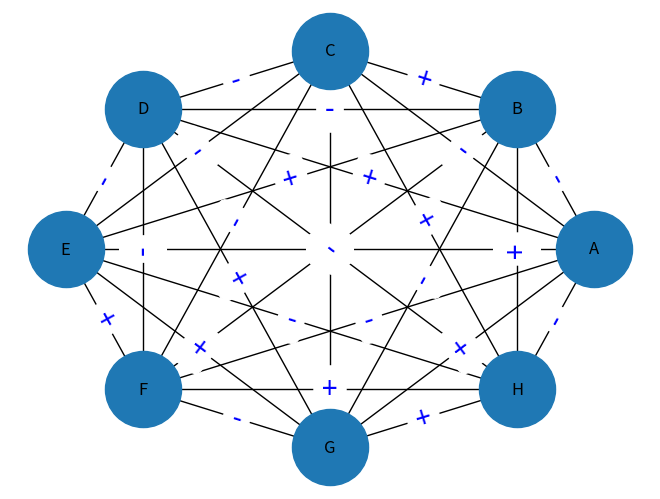
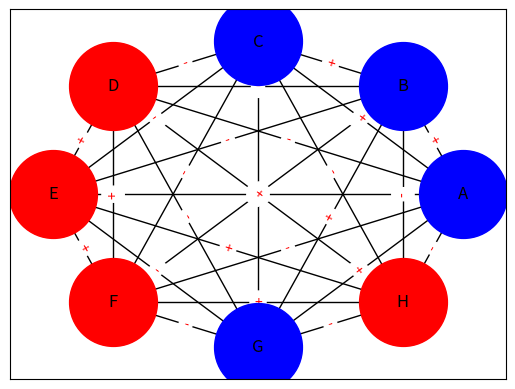

These figures' Python source, in order:
#Signed network example
import networkx as nx
import matplotlib.pyplot as plt
import random
import itertools


def get_signs_of_graph(g, tris_list):
	
	# eg-['A-B','B-C','C-A']
	all_signs = []
	
	for i in range(len(tris_list)):
		t = []
		t.append(g[tris_list[i][0]][tris_list[i][1]]['sign'])
		t.append(g[tris_list[i][1]][tris_list[i][2]]['sign'])
		t.append(g[tris_list[i][2]][tris_list[i][0]]['sign'])
		all_signs.append(t)
	return all_signs

def unstablecount(all_signs):
	stable = 0
	unstable = 0
	
	for i in range(len(all_signs)):
		if (((all_signs[i]).count('+')) == 1 or ((all_signs[i]).count('+')) == 3):
			stable += 1
	unstable = len(all_signs) - stable
	return unstable


def move_graph_to_stable(g, tris_list, all_signs):
	found_unstable = False
	ran = 0
	
	while (found_unstable == False):
		ran = random.randint(0, len(tris_list) - 1)
		if (all_signs[ran].count('+') % 2 == 0):
			found_unstable = True
		else:
			continue

	r = random.randint(1, 3)
	
	if (all_signs[ran].count('+') == 2):
		
		if (r == 1):
			if (g[tris_list[ran][0]][tris_list[ran][1]]['sign'] == '+'):
				g[tris_list[ran][0]][tris_list[ran][1]]['sign'] = '-'
			else:
				g[tris_list[ran][0]][tris_list[ran][1]]['sign'] = '+'
		
		elif (r == 2):
			if (g[tris_list[ran][1]][tris_list[ran][2]]['sign'] == '+'):
				g[tris_list[ran][1]][tris_list[ran][2]]['sign'] = '-'
			else:
				g[tris_list[ran][1]][tris_list[ran][2]]['sign'] = '+'
		
		else:
			if (g[tris_list[ran][0]][tris_list[ran][2]]['sign'] == '+'):
				g[tris_list[ran][0]][tris_list[ran][2]]['sign'] = '-'
			else:
				g[tris_list[ran][0]][tris_list[ran][2]]['sign'] = '+'
	
	else:
		
		if (r == 1):
			g[tris_list[ran][0]][tris_list[ran][1]]['sign'] = '+'
		
		elif (r == 2):
			g[tris_list[ran][1]][tris_list[ran][2]]['sign'] = '+'
		
		else:
			g[tris_list[ran][0]][tris_list[ran][2]]['sign'] = '+'

	return g


def Coalition(g):
	
	f = []
	s = []
	nodes = g.nodes()
	r = random.choice(list(nodes))

	f.append(r)
	processed_nodes = []
	to_be_processed = [r]

	for each in to_be_processed:
		if each not in processed_nodes:
			neigh = list(g.neighbors(each))
			for i in range(len(neigh)):
				if (g[each][neigh[i]]['sign'] == '+'):
					if (neigh[i] not in f):
						f.append(neigh[i])
					if (neigh[i] not in to_be_processed):
						to_be_processed.append(neigh[i])
				elif (g[each][neigh[i]]['sign'] == '-'):
					if (neigh[i] not in s):
						s.append(neigh[i])
						processed_nodes.append(neigh[i])

			processed_nodes.append(each)

	return f, s


# 1.Create graph
g = nx.Graph()
n = 8
g.add_nodes_from(range(1, n + 1))
map = {1: "A", 2: "B", 3: "C", 4: "D", 5: "E",
	6: "F", 7: "G", 8: "H", 9: "I", 10: "J"}
signs = ['+', '-']
g = nx.relabel_nodes(g, map)

# 2.Add every possible edge and assign sign
for i in g.nodes():
	for j in g.nodes():
		if (i != j):
			g.add_edge(i, j, sign=random.choice(signs))

# 3.Display graph
edge_attributes = nx.get_edge_attributes(g, 'sign')
pos = nx.circular_layout(g)
nx.draw(g, pos, node_size=3000, with_labels=1)
nx.draw_networkx_edge_labels(
	g, pos, edge_labels=edge_attributes, font_size=20, font_color='blue')
plt.show()

# 4.1.Get list of all the triangles in network
nodes = g.nodes()
tris_list = [list(x) for x in itertools.combinations(nodes, 3)]

# 4.2.Store the sign details of all the triangles
all_signs = get_signs_of_graph(g, tris_list)

# 4.3.Count total number of unstable triangle
# in the network
unstable = unstablecount(all_signs)

# 5 chose the triangle in the graph that is unstable
# and make the triangle stable
unstable_track = [unstable]

while (unstable != 0):
	g = move_graph_to_stable(g, tris_list, all_signs)
	all_signs = get_signs_of_graph(g, tris_list)
	unstable = unstablecount(all_signs)
	unstable_track.append(unstable)

# 6 Form the coalition
first, second = Coalition(g)
print(first)
print(second)

edge_labels = nx.get_edge_attributes(g, 'sign')
pos = nx.circular_layout(g)

nx.draw_networkx_nodes(g, pos, nodelist=first,
					node_color='red', node_size=4000)
nx.draw_networkx_nodes(g, pos, nodelist=second,
					node_color='blue', node_size=4000)
nx.draw_networkx_labels(g, pos)
nx.draw_networkx_edges(g, pos)
nx.draw_networkx_edge_labels(g, pos, edge_labels=edge_labels, font_color="red")
plt.show()
